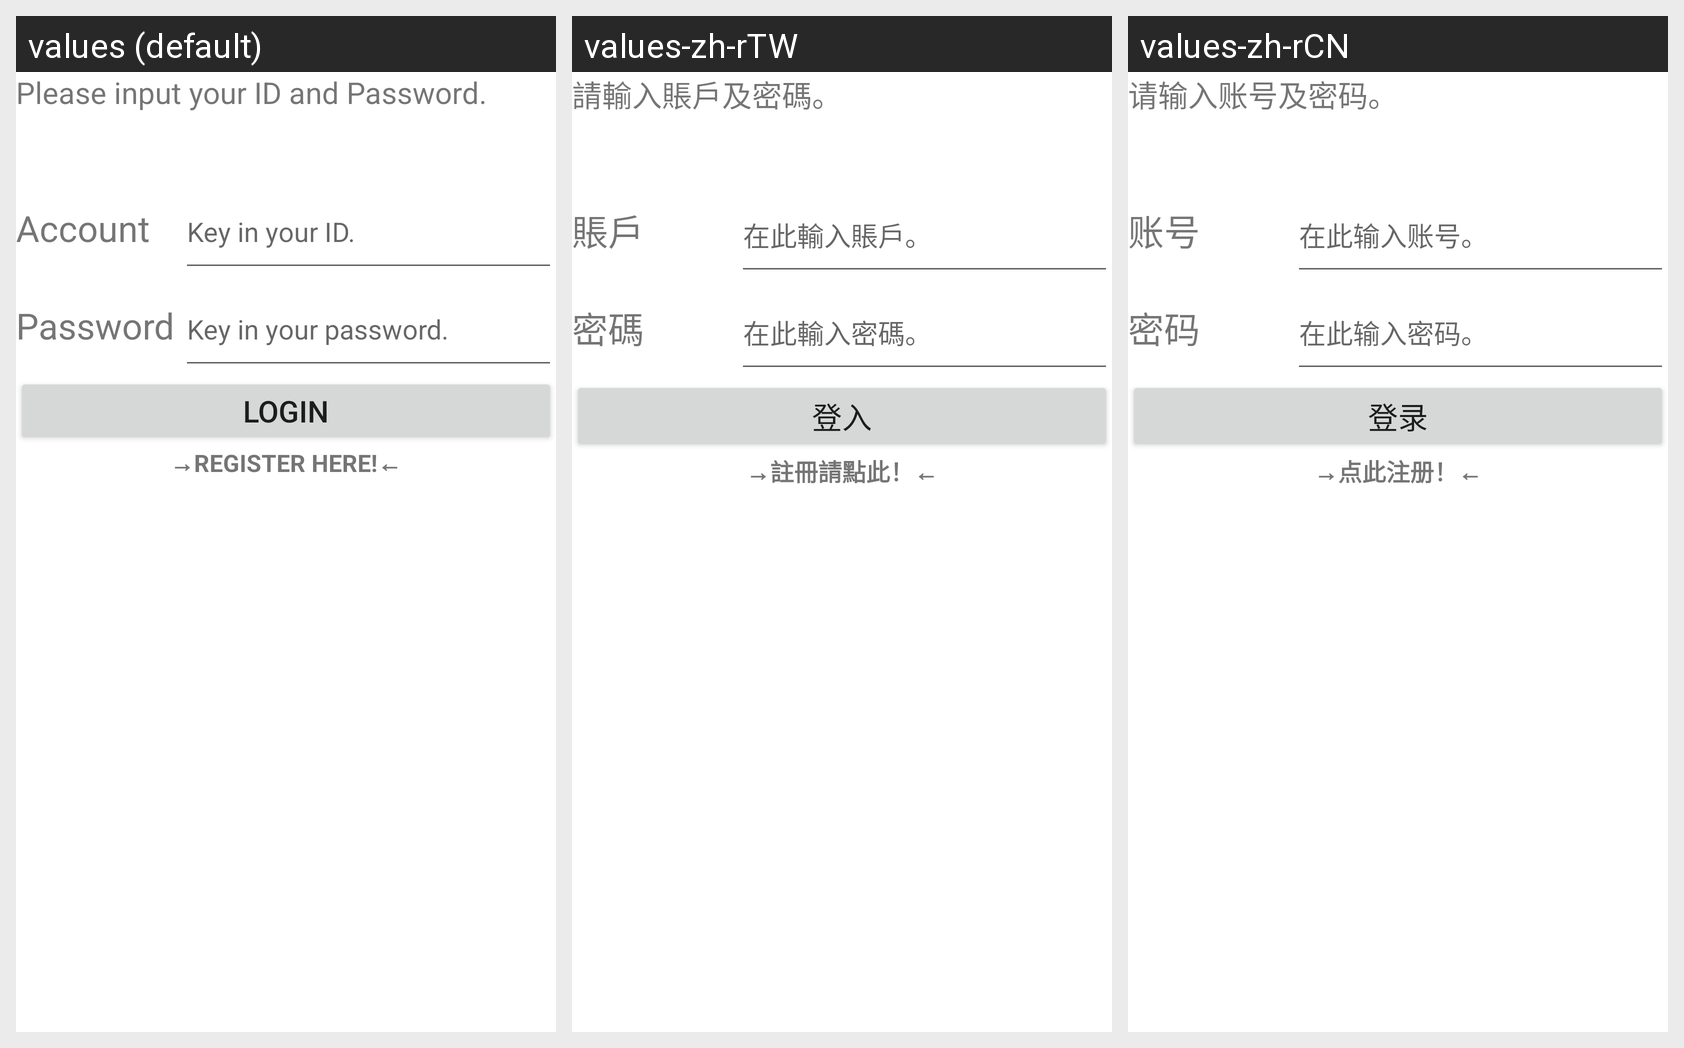

The same Android screen rendered under several of its app's locales, left to right. List the strings drawn on it with the default value and each locale's translation.
Android screen res/layout/activity_login.xml rendered under 3 locales, left to right: values (default), values-zh-rTW, values-zh-rCN. Device: Nexus 5 (rendered at 1080×1920; each locale shown at half size, 540×960, under a caption strip naming it); theme Theme.Login.
Strings drawn on this screen, with the default value and each locale's value (text and hints the layout hard-codes, and strings that could not be matched under every locale, appear in the picture but are not listed):

login_comment
  values: Please input your ID and Password.
  values-zh-rTW: 請輸入賬戶及密碼。
  values-zh-rCN: 请输入账号及密码。

login_main
  values: Account
  values-zh-rTW: 賬戶
  values-zh-rCN: 账号

login_login_hint
  values: Key in your ID.
  values-zh-rTW: 在此輸入賬戶。
  values-zh-rCN: 在此输入账号。

login_password
  values: Password
  values-zh-rTW: 密碼
  values-zh-rCN: 密码

login_password_hint
  values: Key in your password.
  values-zh-rTW: 在此輸入密碼。
  values-zh-rCN: 在此输入密码。

login_button
  values: Login
  values-zh-rTW: 登入
  values-zh-rCN: 登录

login_register_here
  values: →REGISTER HERE!←
  values-zh-rTW: →註冊請點此！←
  values-zh-rCN: →点此注册！←
